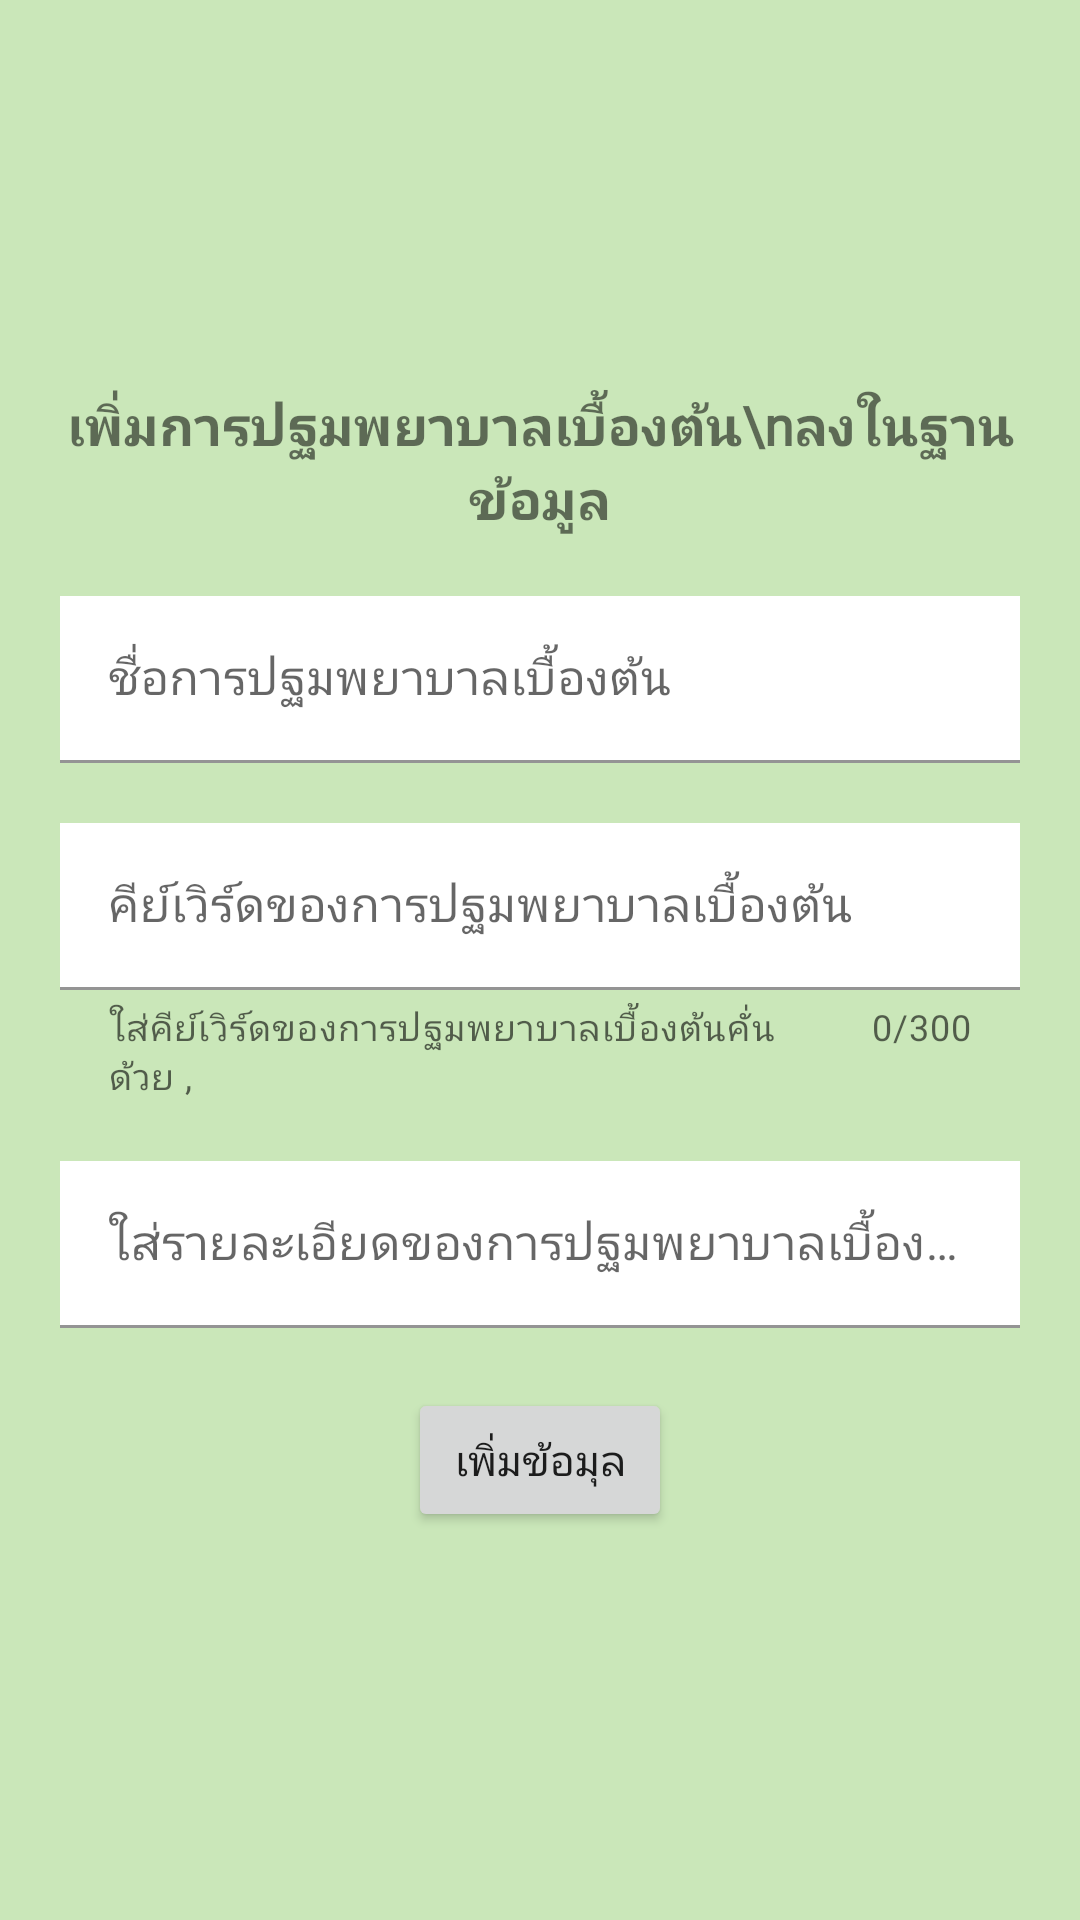

Android layout source for this screen:
<!-- AndroidManifest.xml: application theme Theme.AppHWTTM -->
<!-- res/layout/activity_add_first_aid_data.xml -->
<?xml version="1.0" encoding="utf-8"?>
<androidx.constraintlayout.widget.ConstraintLayout xmlns:android="http://schemas.android.com/apk/res/android"
    xmlns:app="http://schemas.android.com/apk/res-auto"
    xmlns:tools="http://schemas.android.com/tools"
    android:layout_width="match_parent"
    android:layout_height="match_parent"
    android:background="@color/app_main1"
    tools:context=".admin.add_firstAid.AddFirstAidDataActivity">


    <LinearLayout
        android:layout_width="0dp"
        android:layout_height="wrap_content"
        android:gravity="center"
        android:orientation="vertical"
        app:layout_constraintBottom_toBottomOf="parent"
        app:layout_constraintEnd_toEndOf="parent"
        app:layout_constraintStart_toStartOf="parent"
        app:layout_constraintTop_toTopOf="parent">

        <TextView
            android:layout_width="wrap_content"
            android:layout_height="wrap_content"
            android:fontFamily="@font/kodchasan"
            android:text="เพิ่มการปฐมพยาบาลเบื้องต้น\nลงในฐานข้อมูล"
            android:gravity="center"
            android:textSize="18sp"
            android:textStyle="bold" />

        <com.google.android.material.textfield.TextInputLayout
            android:id="@+id/add_firstAid_name"
            style="@style/Widget.MaterialComponents.TextInputLayout.FilledBox"
            android:layout_width="match_parent"
            android:layout_height="wrap_content"
            android:layout_marginLeft="20sp"

            android:layout_marginTop="20sp"
            android:layout_marginRight="20sp"
            android:layout_marginBottom="10sp"
            android:hint="ชื่อการปฐมพยาบาลเบื้องต้น">

            <com.google.android.material.textfield.TextInputEditText
                android:layout_width="match_parent"
                android:layout_height="match_parent"
                android:background="@color/white"
                android:fontFamily="@font/kodchasan" />

        </com.google.android.material.textfield.TextInputLayout>


        <com.google.android.material.textfield.TextInputLayout
            android:id="@+id/add_firstAid_keyword"
            style="@style/Widget.MaterialComponents.TextInputLayout.FilledBox"
            android:layout_width="match_parent"
            android:layout_height="wrap_content"
            android:layout_marginLeft="20sp"
            android:layout_marginTop="10sp"
            android:layout_marginRight="20sp"
            android:layout_marginBottom="10sp"
            android:hint="คีย์เวิร์ดของการปฐมพยาบาลเบื้องต้น"
            app:counterEnabled="true"
            app:counterMaxLength="300"
            app:helperText="ใส่คีย์เวิร์ดของการปฐมพยาบาลเบื้องต้นคั่นด้วย ,">

            <com.google.android.material.textfield.TextInputEditText
                android:layout_width="match_parent"
                android:layout_height="wrap_content"
                android:background="@color/white"
                android:fontFamily="@font/kodchasan"
                android:inputType="text|textMultiLine" />

        </com.google.android.material.textfield.TextInputLayout>


        <com.google.android.material.textfield.TextInputLayout
            android:id="@+id/add_firstAid_des"
            style="@style/Widget.MaterialComponents.TextInputLayout.FilledBox"
            android:layout_width="match_parent"
            android:layout_height="wrap_content"
            android:layout_marginLeft="20sp"
            android:layout_marginTop="10sp"
            android:layout_marginRight="20sp"
            android:layout_marginBottom="10sp"
            android:hint="ใส่รายละเอียดของการปฐมพยาบาลเบื้องต้น">

            <com.google.android.material.textfield.TextInputEditText
                android:layout_width="match_parent"
                android:layout_height="wrap_content"
                android:background="@color/white"
                android:fontFamily="@font/kodchasan"
                android:inputType="text|textMultiLine" />

        </com.google.android.material.textfield.TextInputLayout>

        <Button
            android:id="@+id/firstAid_add_data_btn"
            android:layout_width="wrap_content"
            android:layout_height="wrap_content"
            android:layout_marginTop="10sp"
            android:fontFamily="@font/kodchasan"
            android:text="เพิ่มข้อมุล" />

    </LinearLayout>


</androidx.constraintlayout.widget.ConstraintLayout>
<!-- resources referenced by this layout -->
<resources>
  <color name="app_main1">#CAE7B9</color>
  <color name="white">#FFFFFFFF</color>
  <style name="Theme.AppHWTTM" parent="Theme.MaterialComponents.Light.NoActionBar">
          
          <item name="colorPrimary">@color/purple_500</item>
          <item name="colorPrimaryVariant">@color/purple_700</item>
          <item name="colorOnPrimary">@color/white</item>
          
          <item name="colorSecondary">@color/teal_200</item>
          <item name="colorSecondaryVariant">@color/teal_700</item>
          <item name="colorOnSecondary">@color/black</item>
          
          <item name="android:statusBarColor" tools:targetApi="l">@color/black</item>
          
      </style>
  <color name="purple_500">#FF6200EE</color>
  <color name="purple_700">#FF3700B3</color>
  <color name="teal_200">#FF03DAC5</color>
  <color name="teal_700">#FF018786</color>
  <color name="black">#FF000000</color>
</resources>
